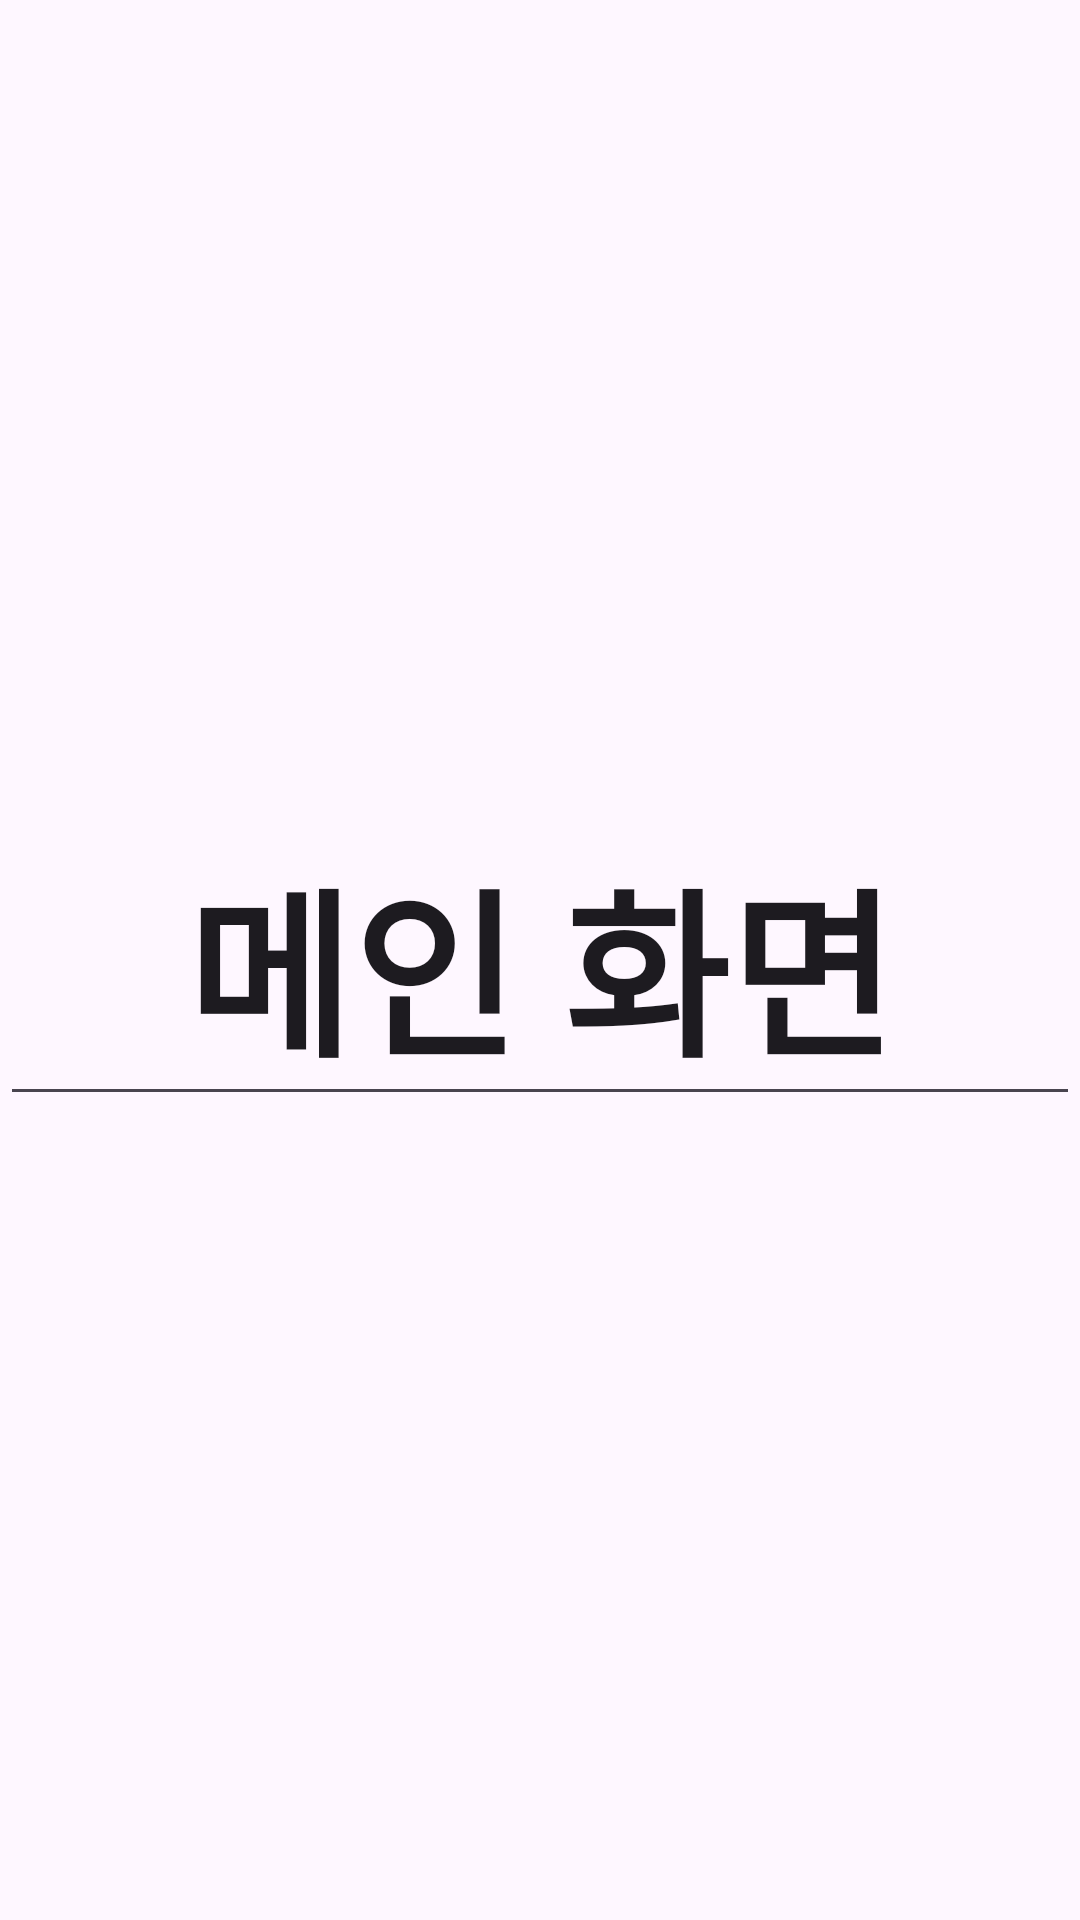

Reconstruct the res/layout file that produces this screen, plus the resources it refers to.
<!-- AndroidManifest.xml: application theme Theme.FriendsListView -->
<!-- res/layout/fragment_entry.xml -->
<?xml version="1.0" encoding="utf-8"?>
<androidx.constraintlayout.widget.ConstraintLayout xmlns:android="http://schemas.android.com/apk/res/android"
    xmlns:app="http://schemas.android.com/apk/res-auto"
    xmlns:tools="http://schemas.android.com/tools"
    android:layout_width="match_parent"
    android:layout_height="match_parent"
    tools:context=".EntryFragment">

    <EditText
        android:id="@+id/edit_text"
        android:layout_width="match_parent"
        android:layout_height="wrap_content"
        android:ems="10"
        android:inputType="text"
        android:text="메인 화면"
        android:textAlignment="center"
        android:textSize="60sp"
        android:textStyle="bold"
        app:layout_constraintBottom_toBottomOf="parent"
        app:layout_constraintEnd_toEndOf="parent"
        app:layout_constraintStart_toStartOf="parent"
        app:layout_constraintTop_toTopOf="parent" />
</androidx.constraintlayout.widget.ConstraintLayout>
<!-- resources referenced by this layout -->
<resources>
  <style name="Theme.FriendsListView" parent="Base.Theme.FriendsListView" />
  <style name="Base.Theme.FriendsListView" parent="Theme.Material3.DayNight.NoActionBar">
          
          
      </style>
</resources>
